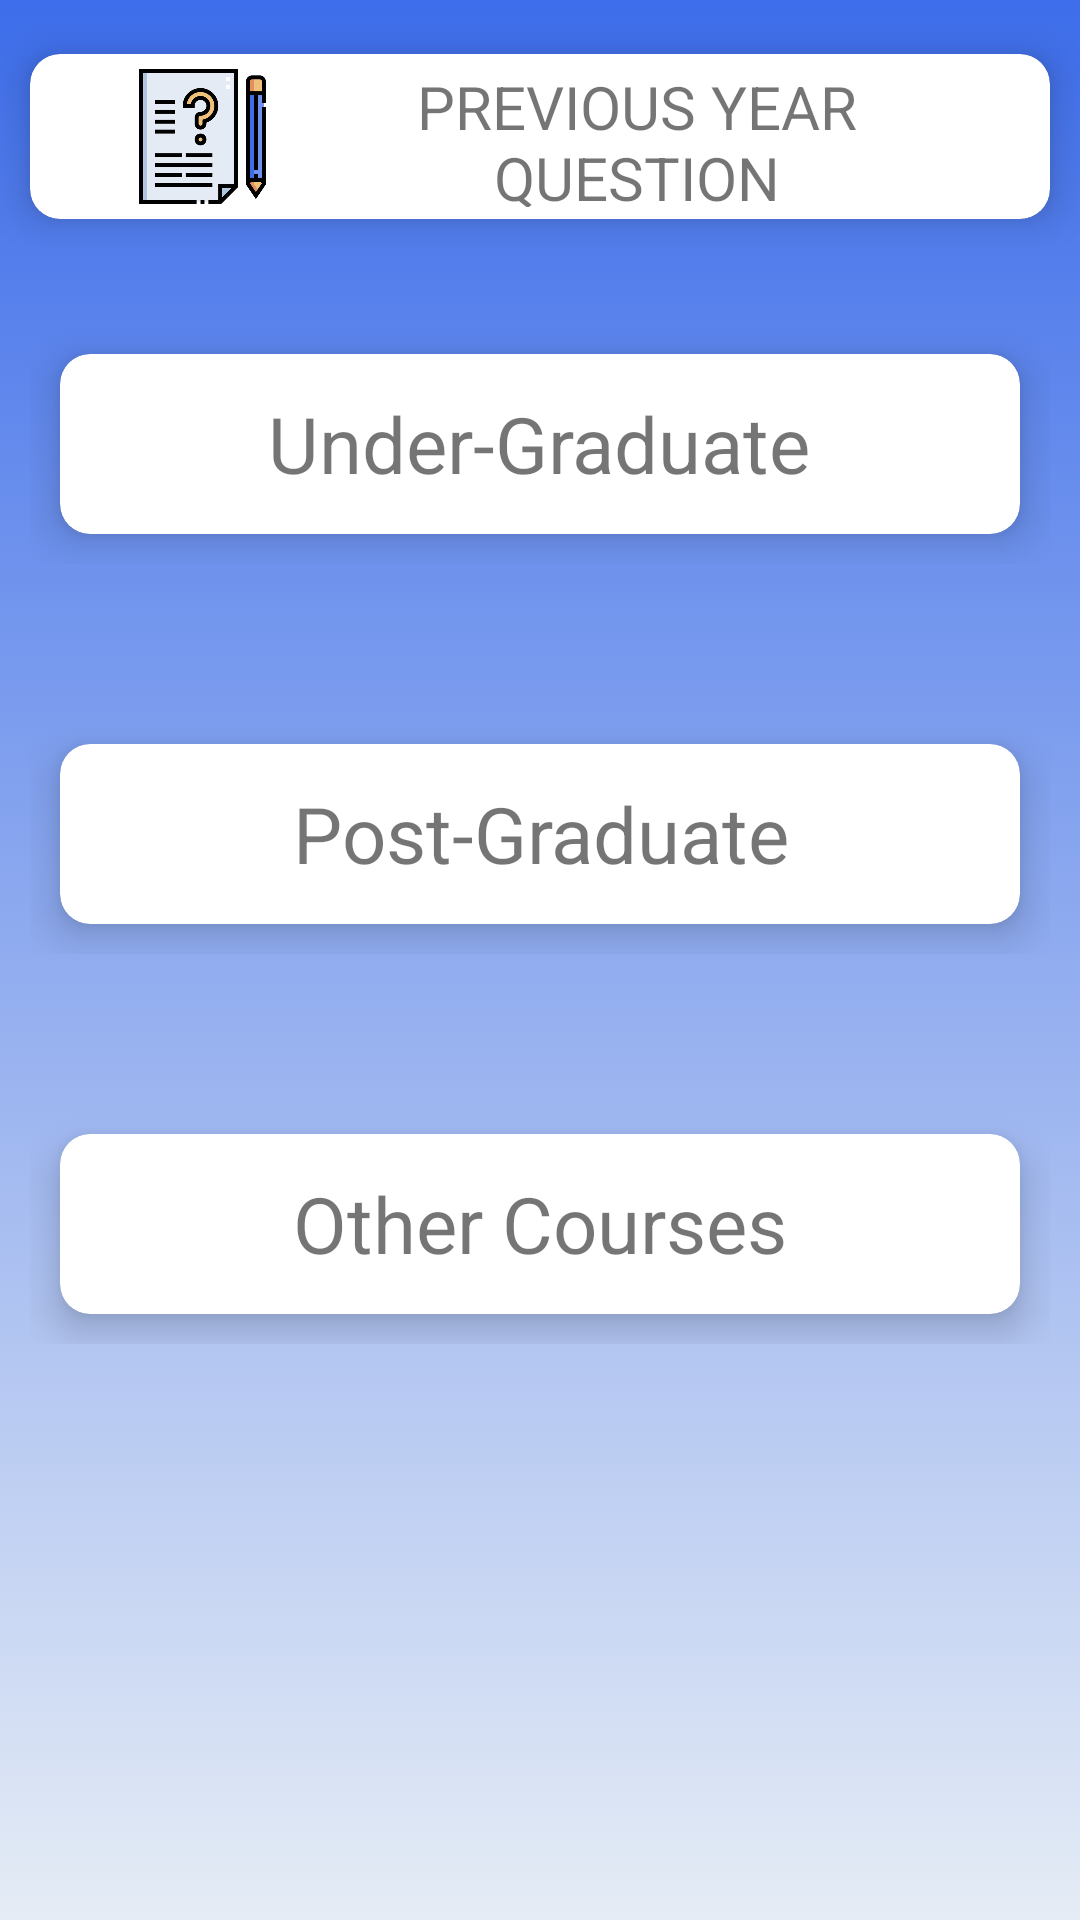

Android layout source for this screen:
<!-- AndroidManifest.xml: application theme Theme.DUHelper.NoActionBar -->
<!-- res/layout/activity_pyq1.xml -->
<?xml version="1.0" encoding="utf-8"?>
<androidx.constraintlayout.widget.ConstraintLayout xmlns:android="http://schemas.android.com/apk/res/android"
    xmlns:app="http://schemas.android.com/apk/res-auto"
    xmlns:tools="http://schemas.android.com/tools"
    android:layout_width="match_parent"
    android:layout_height="match_parent"
    tools:context=".PYQ.PYQActivity"
    android:background="@drawable/gradient_bg3">



    <LinearLayout
        android:id="@+id/linearLayout3"
        android:layout_width="wrap_content"
        android:layout_height="wrap_content"
        android:layout_marginTop="8dp"
        android:orientation="horizontal"
        app:layout_constraintEnd_toEndOf="parent"
        app:layout_constraintStart_toStartOf="parent"
        app:layout_constraintTop_toTopOf="parent">


        <androidx.cardview.widget.CardView
            android:id="@+id/download_cardview"
            android:layout_width="wrap_content"
            android:layout_height="55dp"
            android:layout_gravity="center_vertical"
            android:layout_margin="10dp"
            android:clickable="true"
            app:cardCornerRadius="10dp"
            app:cardElevation="8dp">

            <RelativeLayout
                android:layout_width="match_parent"
                android:layout_height="match_parent">

                <ImageView
                    android:id="@+id/downloads_icon"
                    android:layout_width="55dp"
                    android:layout_height="wrap_content"
                    android:layout_centerVertical="true"
                    android:layout_marginStart="30dp"
                    android:layout_marginTop="10dp"
                    android:contentDescription="@string/image"
                    android:src="@drawable/pyq" />

                <TextView
                    android:layout_width="wrap_content"
                    android:layout_height="wrap_content"
                    android:layout_centerInParent="true"
                    android:layout_marginStart="10dp"
                    android:layout_marginTop="8dp"
                    android:layout_marginEnd="30dp"
                    android:layout_toRightOf="@id/downloads_icon"
                    android:gravity="center_horizontal"
                    android:text="@string/previous_year_question"
                    android:textSize="20sp" />

            </RelativeLayout>
        </androidx.cardview.widget.CardView>
    </LinearLayout>

    <LinearLayout
        android:id="@+id/linearLayout4"
        android:layout_width="wrap_content"
        android:layout_height="wrap_content"
        android:layout_marginTop="25dp"
        android:orientation="horizontal"
        app:layout_constraintEnd_toEndOf="parent"
        app:layout_constraintHorizontal_bias="0.492"
        app:layout_constraintStart_toStartOf="parent"
        app:layout_constraintTop_toBottomOf="@+id/linearLayout3">


        <androidx.cardview.widget.CardView
            android:id="@+id/ug_pyq_cardview"
            android:layout_width="320dp"
            android:layout_height="60dp"
            android:layout_gravity="center_vertical"
            android:layout_margin="10dp"
            android:clickable="true"
            app:cardCornerRadius="10dp"
            app:cardElevation="8dp">

            <RelativeLayout
                android:layout_width="match_parent"
                android:layout_height="match_parent">


                <TextView
                    android:layout_width="wrap_content"
                    android:layout_height="wrap_content"
                    android:layout_centerInParent="true"
                    android:layout_marginStart="10dp"
                    android:layout_marginTop="8dp"
                    android:layout_marginEnd="30dp"
                    android:gravity="center_horizontal"
                    android:text="@string/under_graduate"
                    android:textSize="26sp" />

            </RelativeLayout>
        </androidx.cardview.widget.CardView>
    </LinearLayout>

    <LinearLayout
        android:id="@+id/linearLayout5"
        android:layout_width="wrap_content"
        android:layout_height="wrap_content"
        android:layout_marginTop="50dp"
        android:orientation="horizontal"
        app:layout_constraintEnd_toEndOf="parent"
        app:layout_constraintHorizontal_bias="0.492"
        app:layout_constraintStart_toStartOf="parent"
        app:layout_constraintTop_toBottomOf="@+id/linearLayout4">


        <androidx.cardview.widget.CardView
            android:id="@+id/pg_pyq_cardview"
            android:layout_width="320dp"
            android:layout_height="60dp"
            android:layout_gravity="center_vertical"
            android:layout_margin="10dp"
            android:clickable="true"
            app:cardCornerRadius="10dp"
            app:cardElevation="8dp">

            <RelativeLayout
                android:layout_width="match_parent"
                android:layout_height="match_parent">


                <TextView
                    android:layout_width="wrap_content"
                    android:layout_height="wrap_content"
                    android:layout_centerInParent="true"
                    android:layout_marginStart="10dp"
                    android:layout_marginTop="8dp"
                    android:layout_marginEnd="30dp"
                    android:gravity="center_horizontal"
                    android:text="@string/post_graduate"
                    android:textSize="26sp" />

            </RelativeLayout>
        </androidx.cardview.widget.CardView>
    </LinearLayout>

    <LinearLayout
        android:id="@+id/linearLayout6"
        android:layout_width="wrap_content"
        android:layout_height="wrap_content"
        android:layout_marginTop="50dp"
        android:orientation="horizontal"
        app:layout_constraintEnd_toEndOf="parent"
        app:layout_constraintHorizontal_bias="0.492"
        app:layout_constraintStart_toStartOf="parent"
        app:layout_constraintTop_toBottomOf="@+id/linearLayout5">


        <androidx.cardview.widget.CardView
            android:id="@+id/others_pyq_cardview"
            android:layout_width="320dp"
            android:layout_height="60dp"
            android:layout_gravity="center_vertical"
            android:layout_margin="10dp"
            android:clickable="true"
            app:cardCornerRadius="10dp"
            app:cardElevation="8dp">

            <RelativeLayout
                android:layout_width="match_parent"
                android:layout_height="match_parent">


                <TextView
                    android:layout_width="wrap_content"
                    android:layout_height="wrap_content"
                    android:layout_centerInParent="true"
                    android:layout_marginStart="10dp"
                    android:layout_marginTop="8dp"
                    android:layout_marginEnd="30dp"
                    android:gravity="center_horizontal"
                    android:text="@string/other_courses"
                    android:textSize="26sp" />

            </RelativeLayout>
        </androidx.cardview.widget.CardView>
    </LinearLayout>



</androidx.constraintlayout.widget.ConstraintLayout>
<!-- resources referenced by this layout -->
<resources>
  <!-- drawable gradient_bg3 (drawable) -->
  <?xml version="1.0" encoding="utf-8"?>
  <selector xmlns:android="http://schemas.android.com/apk/res/android">
      <item>
          <shape>
              <gradient
                  android:endColor="#3D6DEA"
                  android:startColor="#E5ECF5"
                  android:angle="90"/>
          </shape>
      </item>
  </selector>
  <!-- drawable pyq: png bitmap (drawable-hdpi, 20582 bytes) -->
  <string name="image">Image</string>
  <string name="other_courses">Other Courses</string>
  <string name="post_graduate">Post-Graduate</string>
  <string name="previous_year_question">PREVIOUS YEAR QUESTION</string>
  <string name="under_graduate">Under-Graduate</string>
  <style name="Theme.DUHelper.NoActionBar" parent="Theme.MaterialComponents.DayNight.NoActionBar">
          
          <item name="colorPrimary">#D851E7</item>
          <item name="colorPrimaryVariant">#D851E7</item>
          <item name="colorOnPrimary">#000000</item>
          
          <item name="colorSecondary">@color/teal_200</item>
          <item name="colorSecondaryVariant">@color/teal_700</item>
          <item name="colorOnSecondary">#000000</item>
          
          <item name="android:statusBarColor" tools:targetApi="l">?attr/colorPrimaryVariant</item>
          
          <item name="windowActionBar">false</item>
          <item name="windowNoTitle">true</item>
      </style>
  <color name="teal_200">#FF03DAC5</color>
  <color name="teal_700">#FF018786</color>
</resources>
